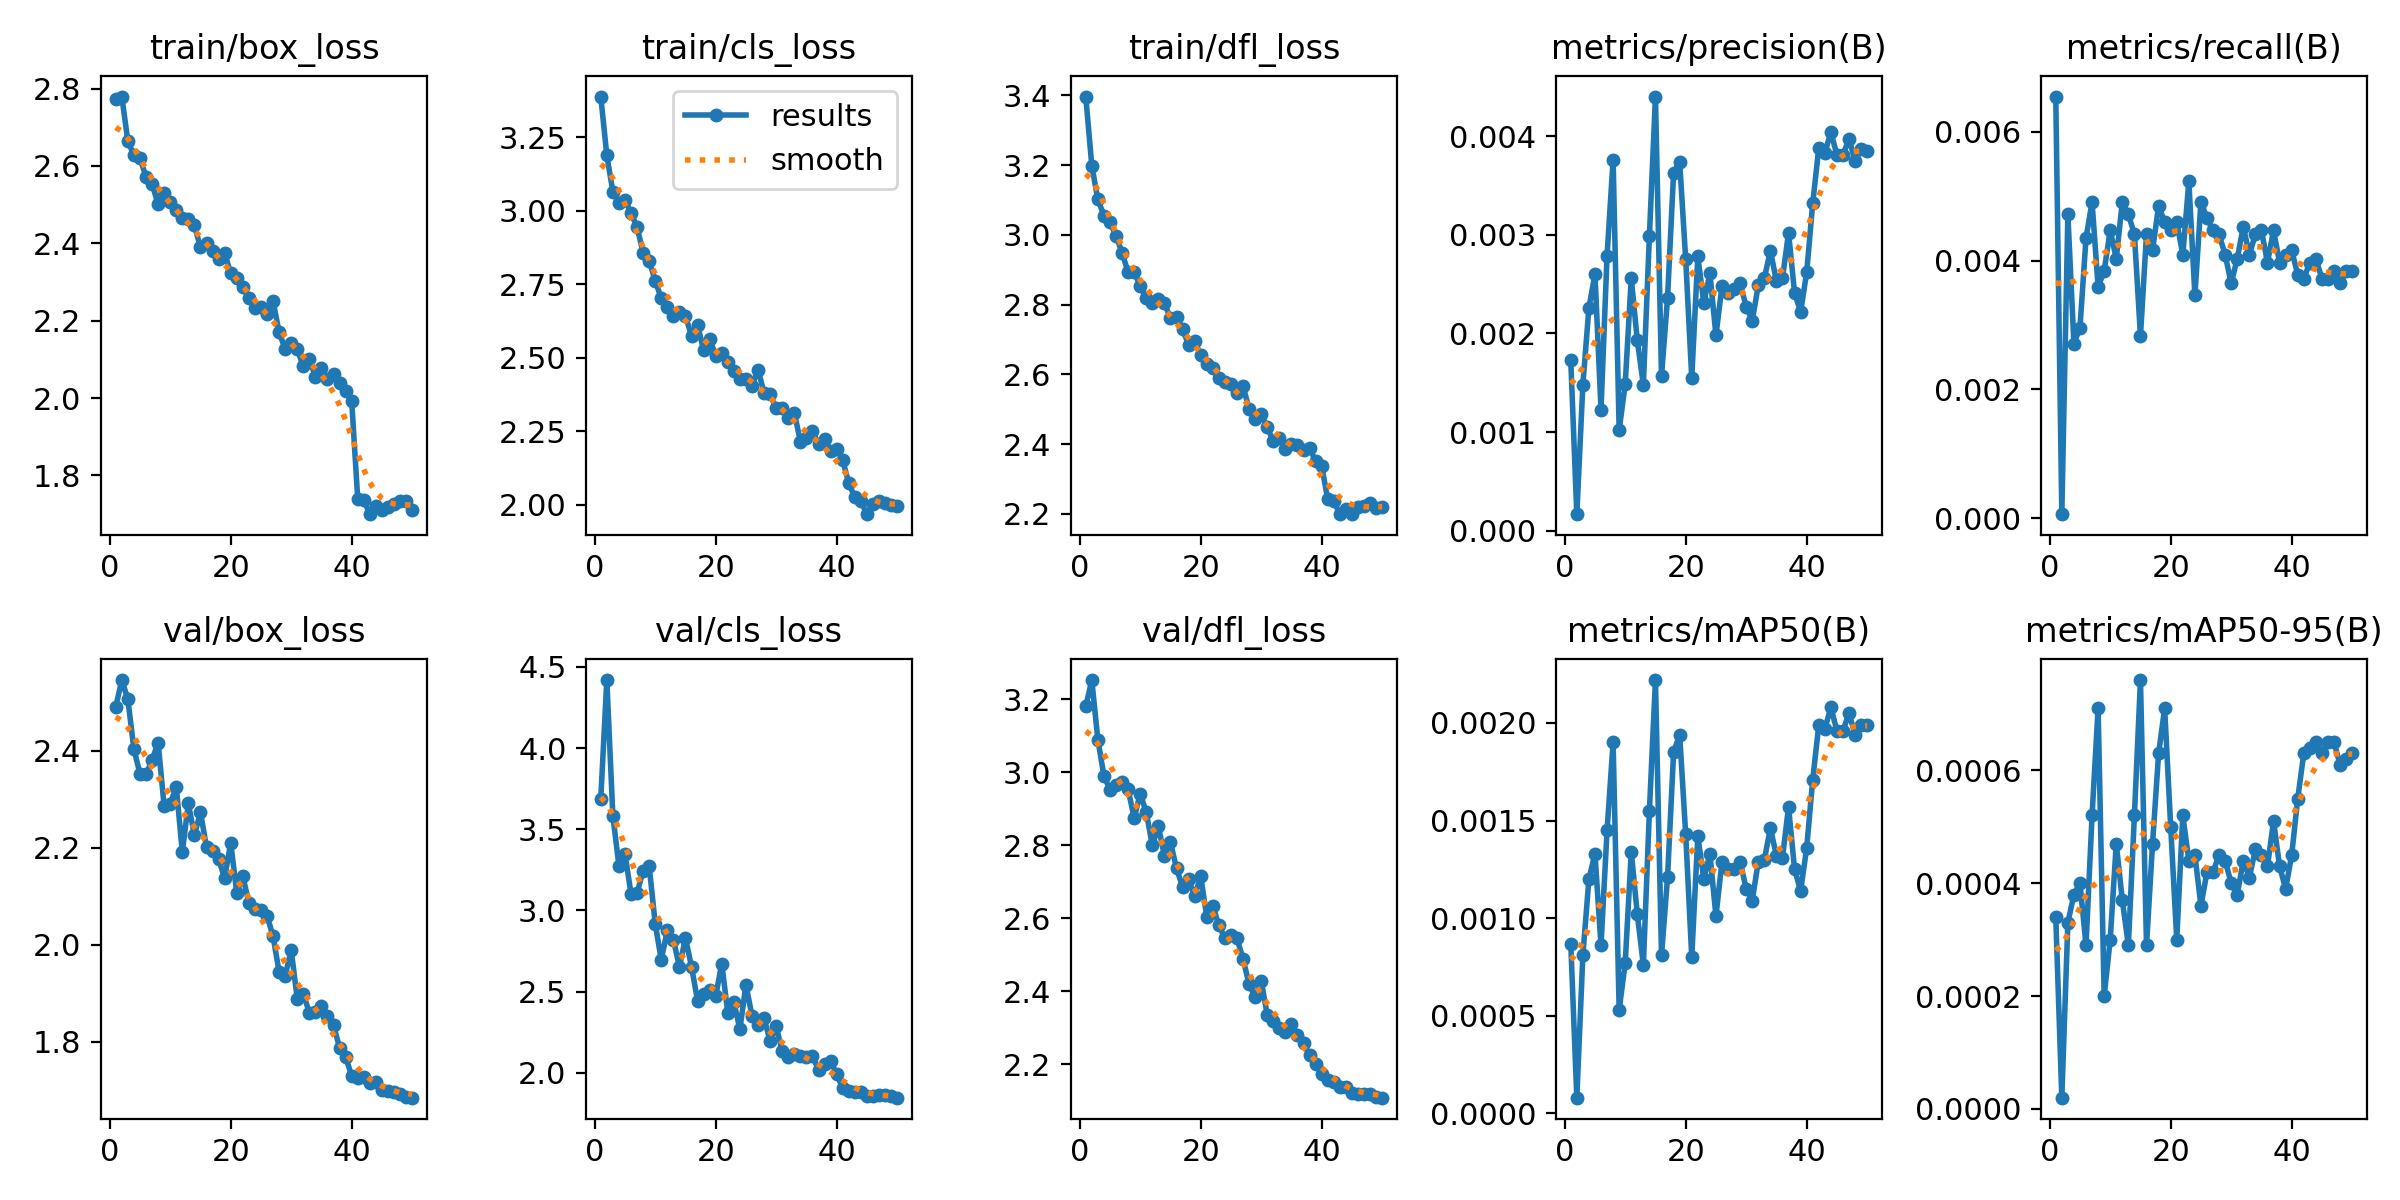

Data behind this chart, as committed beside it:
epoch, time, train/box_loss, train/cls_loss, train/dfl_loss, metrics/precision(B), metrics/recall(B), metrics/mAP50(B), metrics/mAP50-95(B), val/box_loss, val/cls_loss, val/dfl_loss, lr/pg0, lr/pg1, lr/pg2
1, 12.07, 2.774, 3.388, 3.397, 0.00173, 0.00655, 0.00087, 0.00034, 2.491, 3.687, 3.18, 0.06703, 3.3e-05, 3.3e-05
2, 23.85, 2.779, 3.188, 3.198, 0.00017, 6e-05, 8e-05, 2e-05, 2.546, 4.418, 3.253, 0.03373, 6.62685e-05, 6.62685e-05
3, 35.83, 2.664, 3.065, 3.102, 0.00148, 0.00472, 0.00081, 0.00033, 2.506, 3.583, 3.089, 0.0004326, 9.92776e-05, 9.92776e-05
4, 47.28, 2.628, 3.026, 3.055, 0.00226, 0.00271, 0.0012, 0.00038, 2.403, 3.276, 2.991, 9.91232e-05, 9.91232e-05, 9.91232e-05
5, 60.21, 2.62, 3.038, 3.037, 0.0026, 0.00296, 0.00133, 0.0004, 2.353, 3.349, 2.952, 9.84449e-05, 9.84449e-05, 9.84449e-05
6, 73.88, 2.571, 2.992, 2.997, 0.00123, 0.00435, 0.00086, 0.00029, 2.351, 3.104, 2.966, 9.75773e-05, 9.75773e-05, 9.75773e-05
7, 85.36, 2.554, 2.944, 2.949, 0.00279, 0.00491, 0.00145, 0.00052, 2.381, 3.107, 2.974, 9.65239e-05, 9.65239e-05, 9.65239e-05
8, 97.1, 2.501, 2.857, 2.893, 0.00376, 0.00359, 0.0019, 0.00071, 2.417, 3.244, 2.953, 9.52889e-05, 9.52889e-05, 9.52889e-05
9, 109.6, 2.53, 2.83, 2.895, 0.00102, 0.00384, 0.00053, 0.0002, 2.285, 3.275, 2.874, 9.38772e-05, 9.38772e-05, 9.38772e-05
10, 121, 2.507, 2.762, 2.852, 0.00149, 0.00447, 0.00077, 0.0003, 2.291, 2.919, 2.941, 9.22942e-05, 9.22942e-05, 9.22942e-05
11, 132.3, 2.486, 2.702, 2.82, 0.00256, 0.00403, 0.00134, 0.00047, 2.326, 2.697, 2.891, 9.05463e-05, 9.05463e-05, 9.05463e-05
12, 144.2, 2.467, 2.672, 2.805, 0.00193, 0.00491, 0.00102, 0.00037, 2.192, 2.878, 2.799, 8.86404e-05, 8.86404e-05, 8.86404e-05
13, 156.1, 2.462, 2.643, 2.816, 0.00148, 0.00472, 0.00076, 0.00029, 2.291, 2.82, 2.852, 8.65839e-05, 8.65839e-05, 8.65839e-05
14, 167.6, 2.446, 2.656, 2.805, 0.00299, 0.00441, 0.00155, 0.00052, 2.226, 2.654, 2.771, 8.43851e-05, 8.43851e-05, 8.43851e-05
15, 178.9, 2.389, 2.642, 2.761, 0.0044, 0.00283, 0.00222, 0.00076, 2.274, 2.83, 2.808, 8.20525e-05, 8.20525e-05, 8.20525e-05
16, 192.1, 2.401, 2.575, 2.765, 0.00157, 0.00441, 0.00081, 0.00029, 2.201, 2.655, 2.737, 7.95954e-05, 7.95954e-05, 7.95954e-05
17, 203.9, 2.38, 2.612, 2.729, 0.00236, 0.00416, 0.00121, 0.00047, 2.193, 2.446, 2.686, 7.70234e-05, 7.70234e-05, 7.70234e-05
18, 215.5, 2.358, 2.525, 2.685, 0.00363, 0.00485, 0.00185, 0.00063, 2.176, 2.488, 2.706, 7.43468e-05, 7.43468e-05, 7.43468e-05
19, 226.9, 2.374, 2.565, 2.695, 0.00374, 0.0046, 0.00194, 0.00071, 2.138, 2.511, 2.661, 7.15761e-05, 7.15761e-05, 7.15761e-05
20, 238, 2.322, 2.507, 2.657, 0.00275, 0.00447, 0.00143, 0.0005, 2.211, 2.473, 2.714, 6.87222e-05, 6.87222e-05, 6.87222e-05
21, 249.9, 2.31, 2.516, 2.631, 0.00155, 0.0046, 0.0008, 0.0003, 2.108, 2.673, 2.604, 6.57963e-05, 6.57963e-05, 6.57963e-05
22, 261.8, 2.286, 2.486, 2.617, 0.00278, 0.00409, 0.00142, 0.00052, 2.141, 2.37, 2.634, 6.28101e-05, 6.28101e-05, 6.28101e-05
23, 273.6, 2.258, 2.455, 2.591, 0.00231, 0.00523, 0.0012, 0.00044, 2.087, 2.436, 2.58, 5.97754e-05, 5.97754e-05, 5.97754e-05
24, 285.4, 2.233, 2.426, 2.58, 0.00261, 0.00346, 0.00133, 0.00045, 2.073, 2.27, 2.545, 5.6704e-05, 5.6704e-05, 5.6704e-05
25, 297.2, 2.236, 2.427, 2.573, 0.00198, 0.00491, 0.00101, 0.00036, 2.073, 2.543, 2.554, 5.36081e-05, 5.36081e-05, 5.36081e-05
26, 309.1, 2.218, 2.406, 2.546, 0.00248, 0.00466, 0.00129, 0.00042, 2.06, 2.351, 2.544, 5.05e-05, 5.05e-05, 5.05e-05
27, 321.1, 2.251, 2.459, 2.567, 0.00241, 0.00447, 0.00125, 0.00042, 2.018, 2.293, 2.488, 4.73919e-05, 4.73919e-05, 4.73919e-05
28, 332.9, 2.171, 2.38, 2.5, 0.00245, 0.00441, 0.00125, 0.00045, 1.944, 2.335, 2.419, 4.4296e-05, 4.4296e-05, 4.4296e-05
29, 344.1, 2.127, 2.375, 2.472, 0.00251, 0.00409, 0.00129, 0.00044, 1.936, 2.196, 2.384, 4.12246e-05, 4.12246e-05, 4.12246e-05
30, 356, 2.143, 2.328, 2.486, 0.00227, 0.00365, 0.00115, 0.0004, 1.99, 2.286, 2.429, 3.81899e-05, 3.81899e-05, 3.81899e-05
31, 367.4, 2.126, 2.329, 2.45, 0.00213, 0.00403, 0.00109, 0.00038, 1.889, 2.133, 2.334, 3.52037e-05, 3.52037e-05, 3.52037e-05
32, 379.1, 2.082, 2.297, 2.408, 0.00249, 0.00453, 0.00129, 0.00044, 1.899, 2.098, 2.318, 3.22778e-05, 3.22778e-05, 3.22778e-05
33, 390.3, 2.102, 2.314, 2.417, 0.00256, 0.00409, 0.0013, 0.00041, 1.86, 2.118, 2.299, 2.94239e-05, 2.94239e-05, 2.94239e-05
34, 401.7, 2.056, 2.215, 2.386, 0.00284, 0.00441, 0.00146, 0.00046, 1.861, 2.104, 2.289, 2.66532e-05, 2.66532e-05, 2.66532e-05
35, 413.4, 2.077, 2.226, 2.4, 0.00253, 0.00447, 0.00132, 0.00045, 1.874, 2.099, 2.31, 2.39766e-05, 2.39766e-05, 2.39766e-05
36, 425.2, 2.049, 2.25, 2.397, 0.00256, 0.00397, 0.00131, 0.00043, 1.853, 2.105, 2.28, 2.14046e-05, 2.14046e-05, 2.14046e-05
37, 436.8, 2.062, 2.207, 2.383, 0.00302, 0.00447, 0.00157, 0.00051, 1.834, 2.018, 2.256, 1.89475e-05, 1.89475e-05, 1.89475e-05
38, 448.2, 2.039, 2.224, 2.389, 0.00241, 0.00397, 0.00125, 0.00043, 1.788, 2.053, 2.224, 1.66149e-05, 1.66149e-05, 1.66149e-05
39, 459.4, 2.019, 2.182, 2.35, 0.00222, 0.00409, 0.00114, 0.00039, 1.769, 2.073, 2.2, 1.44161e-05, 1.44161e-05, 1.44161e-05
40, 471, 1.992, 2.191, 2.338, 0.00262, 0.00416, 0.00136, 0.00045, 1.73, 1.992, 2.173, 1.23596e-05, 1.23596e-05, 1.23596e-05
41, 482.6, 1.74, 2.152, 2.242, 0.00332, 0.00378, 0.00171, 0.00055, 1.725, 1.905, 2.157, 1.04537e-05, 1.04537e-05, 1.04537e-05
42, 493.6, 1.736, 2.073, 2.237, 0.00388, 0.00372, 0.00199, 0.00063, 1.727, 1.887, 2.152, 8.70577e-06, 8.70577e-06, 8.70577e-06
43, 505.1, 1.7, 2.026, 2.199, 0.00383, 0.00397, 0.00197, 0.00064, 1.716, 1.884, 2.138, 7.12282e-06, 7.12282e-06, 7.12282e-06
44, 515.9, 1.722, 2.012, 2.215, 0.00404, 0.00403, 0.00208, 0.00065, 1.716, 1.88, 2.136, 5.71106e-06, 5.71106e-06, 5.71106e-06
45, 526.5, 1.709, 1.968, 2.201, 0.00381, 0.00372, 0.00196, 0.00063, 1.702, 1.855, 2.12, 4.47606e-06, 4.47606e-06, 4.47606e-06
46, 537.1, 1.719, 2.002, 2.221, 0.00381, 0.00372, 0.00196, 0.00065, 1.699, 1.861, 2.119, 3.4227e-06, 3.4227e-06, 3.4227e-06
47, 547.7, 1.727, 2.012, 2.222, 0.00397, 0.00384, 0.00205, 0.00065, 1.698, 1.863, 2.119, 2.55513e-06, 2.55513e-06, 2.55513e-06
48, 559, 1.735, 2.007, 2.231, 0.00375, 0.00365, 0.00194, 0.00061, 1.693, 1.861, 2.118, 1.87678e-06, 1.87678e-06, 1.87678e-06
49, 569.4, 1.733, 2, 2.216, 0.00387, 0.00384, 0.00199, 0.00062, 1.687, 1.856, 2.109, 1.39032e-06, 1.39032e-06, 1.39032e-06
50, 579.8, 1.71, 1.997, 2.221, 0.00385, 0.00384, 0.00199, 0.00063, 1.685, 1.848, 2.108, 1.09768e-06, 1.09768e-06, 1.09768e-06
